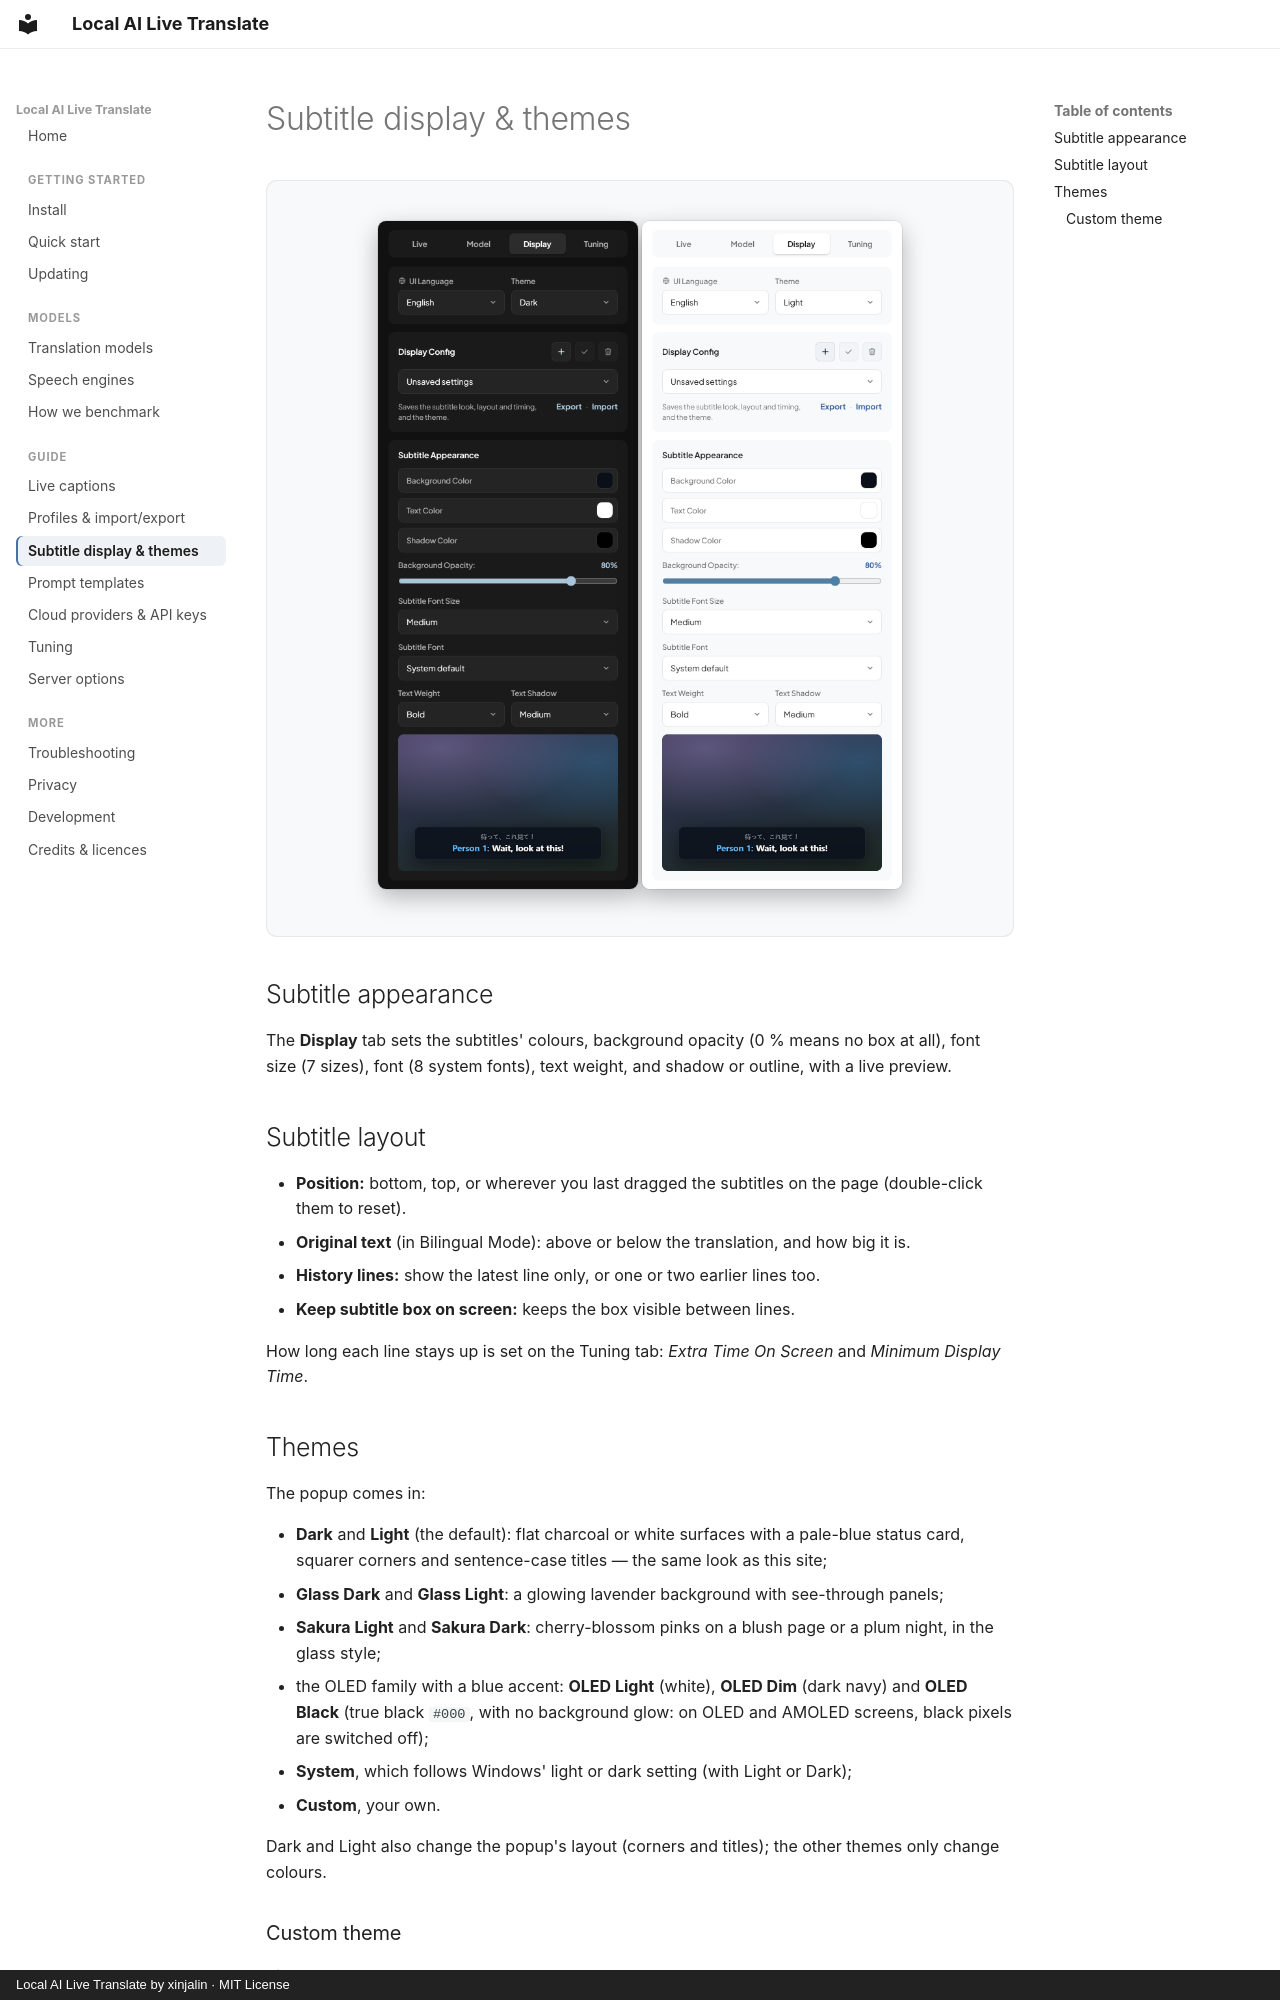

repository: xinjalin/Local-AI-Live-Translate-docs · page: guide/display/index.html · generator: mkdocs · copyright: Local AI Live Translate by xinjalin · MIT License

# Subtitle display & themes

<div class="shots" markdown>
![Display tab in the dark theme](../images/popup-display-dark.png){ width="260" }
![Display tab in the light theme](../images/popup-display-light.png){ width="260" }
</div>

## Subtitle appearance

The **Display** tab sets the subtitles' colours, background opacity (0 % means no box at all), font
size (7 sizes), font (8 system fonts), text weight, and shadow or outline, with a live preview.

## Subtitle layout

- **Position:** bottom, top, or wherever you last dragged the subtitles on the page (double-click them
  to reset).
- **Original text** (in Bilingual Mode): above or below the translation, and how big it is.
- **History lines:** show the latest line only, or one or two earlier lines too.
- **Keep subtitle box on screen:** keeps the box visible between lines.

How long each line stays up is set on the Tuning tab: *Extra Time On Screen* and *Minimum Display Time*.

## Themes

The popup comes in:

- **Dark** and **Light** (the default): flat charcoal or white surfaces with a pale-blue status card,
  squarer corners and sentence-case titles — the same look as this site;
- **Glass Dark** and **Glass Light**: a glowing lavender background with see-through panels;
- **Sakura Light** and **Sakura Dark**: cherry-blossom pinks on a blush page or a plum night, in the
  glass style;
- the OLED family with a blue accent: **OLED Light** (white), **OLED Dim** (dark navy) and
  **OLED Black** (true black `#000`, with no background glow: on OLED and AMOLED screens, black pixels
  are switched off);
- **System**, which follows Windows' light or dark setting (with Light or Dark);
- **Custom**, your own.

Dark and Light also change the popup's layout (corners and titles); the other themes only change
colours.
